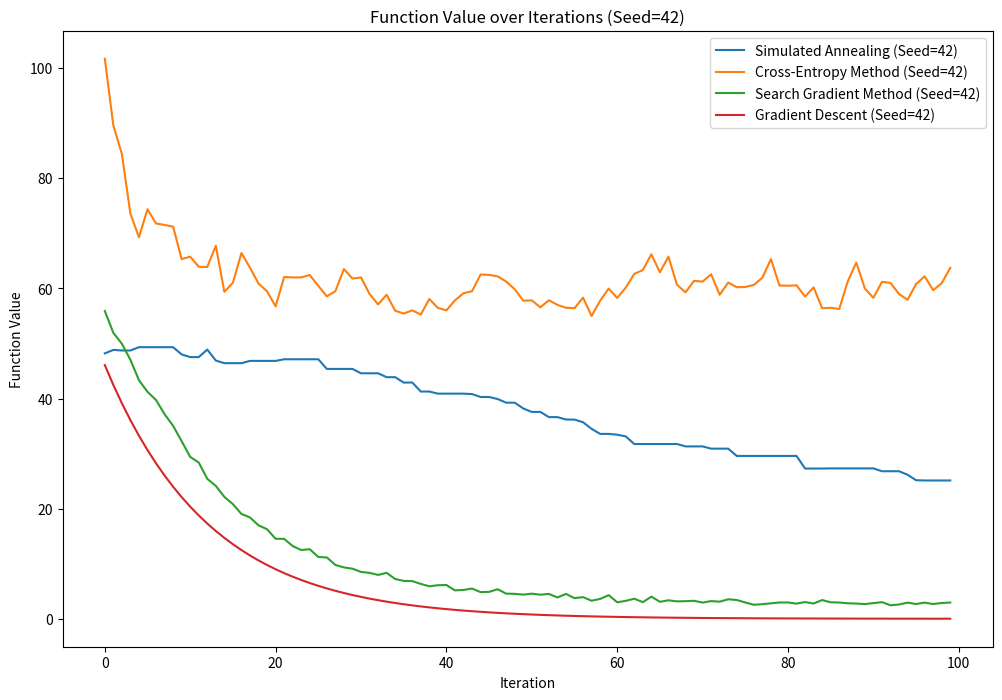

This chart was generated by the following Python code: (Note: this script raises an exception after producing the figure.)
import numpy as np
import matplotlib.pyplot as plt

# define the objective function
def f3(x):
    return np.sum(x**2)

# SA
def simulated_annealing(dim, iterations, seed):
    np.random.seed(seed)
    x = np.ones(dim)
    T0 = 1
    values = []

    for k in range(iterations):
        T = T0 * (0.95 ** k)
        new_x = x + np.random.normal(0, 0.1, dim)
        delta_f = f3(new_x) - f3(x)
        if delta_f < 0 or np.random.rand() < np.exp(-delta_f / T):
            x = new_x
        values.append(f3(x))

    return values

# CE
def cross_entropy_method(dim, iterations, seed):
    np.random.seed(seed)
    mean = np.ones(dim)
    cov = np.eye(dim)
    values = []

    for _ in range(iterations):
        samples = np.random.multivariate_normal(mean, cov, size=50)
        sample_values = np.array([f3(sample) for sample in samples])
        elite_samples = samples[np.argsort(sample_values)[:10]]  # 20% of 50 is 10
        mean = np.mean(elite_samples, axis=0)
        new_cov = np.cov(elite_samples, rowvar=False)
        if np.all(np.linalg.eigvals(new_cov) > 0):
            cov = new_cov  # only update the covariance matrix when it is positive definite
        values.append(np.mean(sample_values))

    return values

# search gradient method
def search_gradient_method(dim, iterations, seed, step_size=0.02):
    np.random.seed(seed)
    mean = np.ones(dim)
    cov = 0.1 * np.eye(dim)
    values = []

    for _ in range(iterations):
        samples = np.random.multivariate_normal(mean, cov, size=50)
        sample_values = np.array([f3(sample) for sample in samples])
        grad = np.mean(2 * samples, axis=0)
        if np.linalg.norm(grad) > 10:
            grad = grad / np.linalg.norm(grad) * 10
        mean = mean - step_size * grad
        new_cov = np.cov(samples, rowvar=False)
        if np.all(np.linalg.eigvals(new_cov) > 0):
            cov = new_cov  # only update the covariance matrix when it is positive definite
        values.append(np.mean(sample_values))

    return values

# standard gradient descent method
def gradient_descent(dim, iterations, seed, step_size=0.02):
    np.random.seed(seed)
    x = np.ones(dim)
    values = []

    for _ in range(iterations):
        grad = 2 * x
        x = x - step_size * grad
        values.append(f3(x))

    return values

# set parameters
dim = 50
iterations = 100
seeds = [42, 43, 44]

# plot the figure
methods = {
    "Simulated Annealing": simulated_annealing,
    "Cross-Entropy Method": cross_entropy_method,
    "Search Gradient Method": search_gradient_method,
    "Gradient Descent": gradient_descent
}

for seed in seeds:
    plt.figure(figsize=(12, 8))
    for name, method in methods.items():
        values = method(dim, iterations, seed)
        plt.plot(values, label=f'{name} (Seed={seed})')
    plt.title(f'Function Value over Iterations (Seed={seed})')
    plt.xlabel('Iteration')
    plt.ylabel('Function Value')
    plt.legend()
    plt.savefig(f'/root/code/257_hw/hw2/q1.3_{seed}.png')
